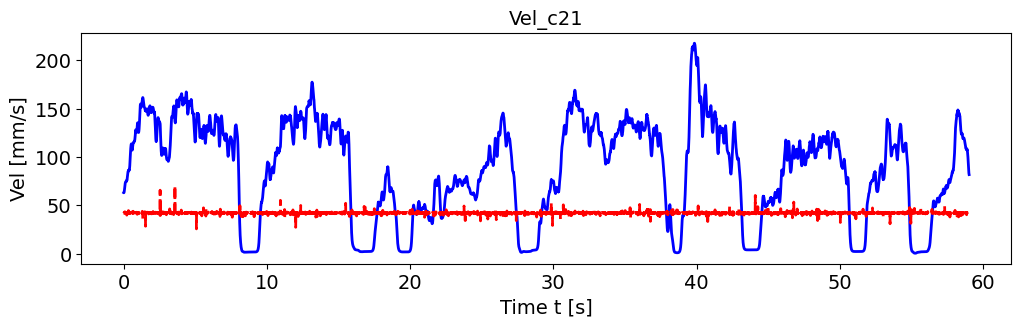

Data behind this chart, as committed beside it:
, pred_vel, pred_vel_x, pred_vel_y, label_vel, label_vel_x, label_vel_y
0, 41.81, -1.743, -14.44, 63.02, -55.06, -29.14
1, 41.79, -1.548, -14.03, 62.93, -54.99, -29.1
2, 42.33, -1.647, -14.17, 63.01, -54.96, -29.34
3, 42.26, -1.605, -14.17, 63.26, -54.97, -29.85
4, 42.31, -1.561, -14.19, 63.73, -55.1, -30.54
5, 42.21, -1.575, -14.12, 64.42, -55.37, -31.43
6, 42.24, -1.604, -14.18, 65.37, -55.78, -32.55
7, 42.25, -1.6, -14.18, 66.45, -56.12, -34.06
8, 42.05, -1.559, -13.87, 67.69, -56.42, -36.01
9, 42.28, -1.562, -14.36, 68.91, -56.76, -37.81
10, 43.31, -1.643, -13.24, 70.13, -57.15, -39.5
11, 42.31, -1.615, -14.06, 71.18, -57.53, -40.89
12, 42.14, -1.492, -14.2, 72.08, -57.9, -42.05
13, 42.39, -1.599, -14.1, 72.88, -58.27, -42.98
14, 42.23, -1.608, -14.22, 73.48, -58.58, -43.69
15, 42.39, -1.581, -14.04, 73.92, -58.82, -44.18
16, 42.26, -1.587, -14.16, 74.24, -58.91, -44.63
17, 42.27, -1.585, -14.16, 74.43, -58.87, -45.06
18, 42.17, -1.688, -14.04, 74.5, -58.69, -45.46
19, 42.23, -1.57, -14.12, 74.58, -58.49, -45.87
20, 42.02, -1.535, -13.78, 74.67, -58.27, -46.31
21, 41.95, -1.61, -13.83, 74.63, -57.92, -46.72
22, 42.52, -1.572, -14.16, 74.48, -57.42, -47.1
23, 42.67, -2.667, -10.5, 74.63, -57.2, -47.63
24, 42.22, -1.576, -14.15, 75.08, -57.23, -48.31
25, 41.99, -1.51, -13.93, 75.86, -57.53, -49.17
26, 39.84, -1.551, -13.91, 76.1, -57.44, -49.65
27, 42.2, -1.605, -14.2, 75.81, -56.95, -49.78
28, 41.97, -1.579, -13.87, 76.06, -56.93, -50.19
29, 42.27, -1.582, -14.13, 76.87, -57.38, -50.9
30, 42.26, -1.599, -14.21, 78.26, -58.32, -51.92
31, 42.07, -1.75, -13.88, 79.35, -59.17, -52.61
32, 42.29, -1.579, -14.19, 80.17, -59.94, -52.98
33, 42.15, -1.577, -14.13, 81.38, -61.08, -53.52
34, 42.3, -1.579, -14.1, 83.01, -62.63, -54.22
35, 42.23, -1.587, -14.17, 84.07, -63.75, -54.54
36, 42.17, -1.601, -14.18, 84.6, -64.5, -54.48
37, 41.85, -1.46, -13.93, 84.61, -64.88, -54.04
38, 41.76, -1.597, -13.93, 85.05, -65.6, -53.85
39, 41.77, -1.639, -14.09, 85.92, -66.69, -53.89
40, 44.53, -5.277, -16.07, 86.34, -67.38, -53.7
41, 41.97, -1.561, -13.97, 86.33, -67.69, -53.27
42, 42.08, -1.483, -14.04, 85.88, -67.64, -52.6
43, 42.07, -1.609, -14.15, 85.98, -68, -52.29
44, 42.07, -1.723, -13.7, 86.63, -68.75, -52.34
45, 42.22, -1.58, -14.18, 86.72, -68.98, -52.17
46, 41.66, -1.808, -12.73, 86.26, -68.69, -51.77
47, 42.37, -1.574, -14.16, 86.29, -68.69, -51.76
48, 41.72, -1.579, -13.96, 86.8, -69, -52.15
49, 41.67, -1.627, -13.95, 87.81, -69.63, -52.94
50, 42.27, -1.579, -14.19, 89.11, -70.3, -54.17
51, 42.28, -1.524, -14.18, 90.74, -71.05, -55.86
52, 42.68, -2.114, -14.47, 92.65, -71.99, -57.75
53, 42.1, -1.539, -14.21, 94.89, -73.13, -59.9
54, 42.27, -1.512, -14.02, 97.54, -74.51, -62.37
55, 42.22, -1.61, -14.04, 100.1, -75.8, -64.88
56, 42.25, -1.466, -14.17, 102.8, -77.04, -67.51
57, 42.37, -1.584, -14.15, 105.1, -78.15, -69.75
58, 42.05, -1.452, -14.04, 107.1, -79.16, -71.67
59, 42.17, -1.551, -14.3, 108.8, -79.92, -73.39
... 7,018 more rows
